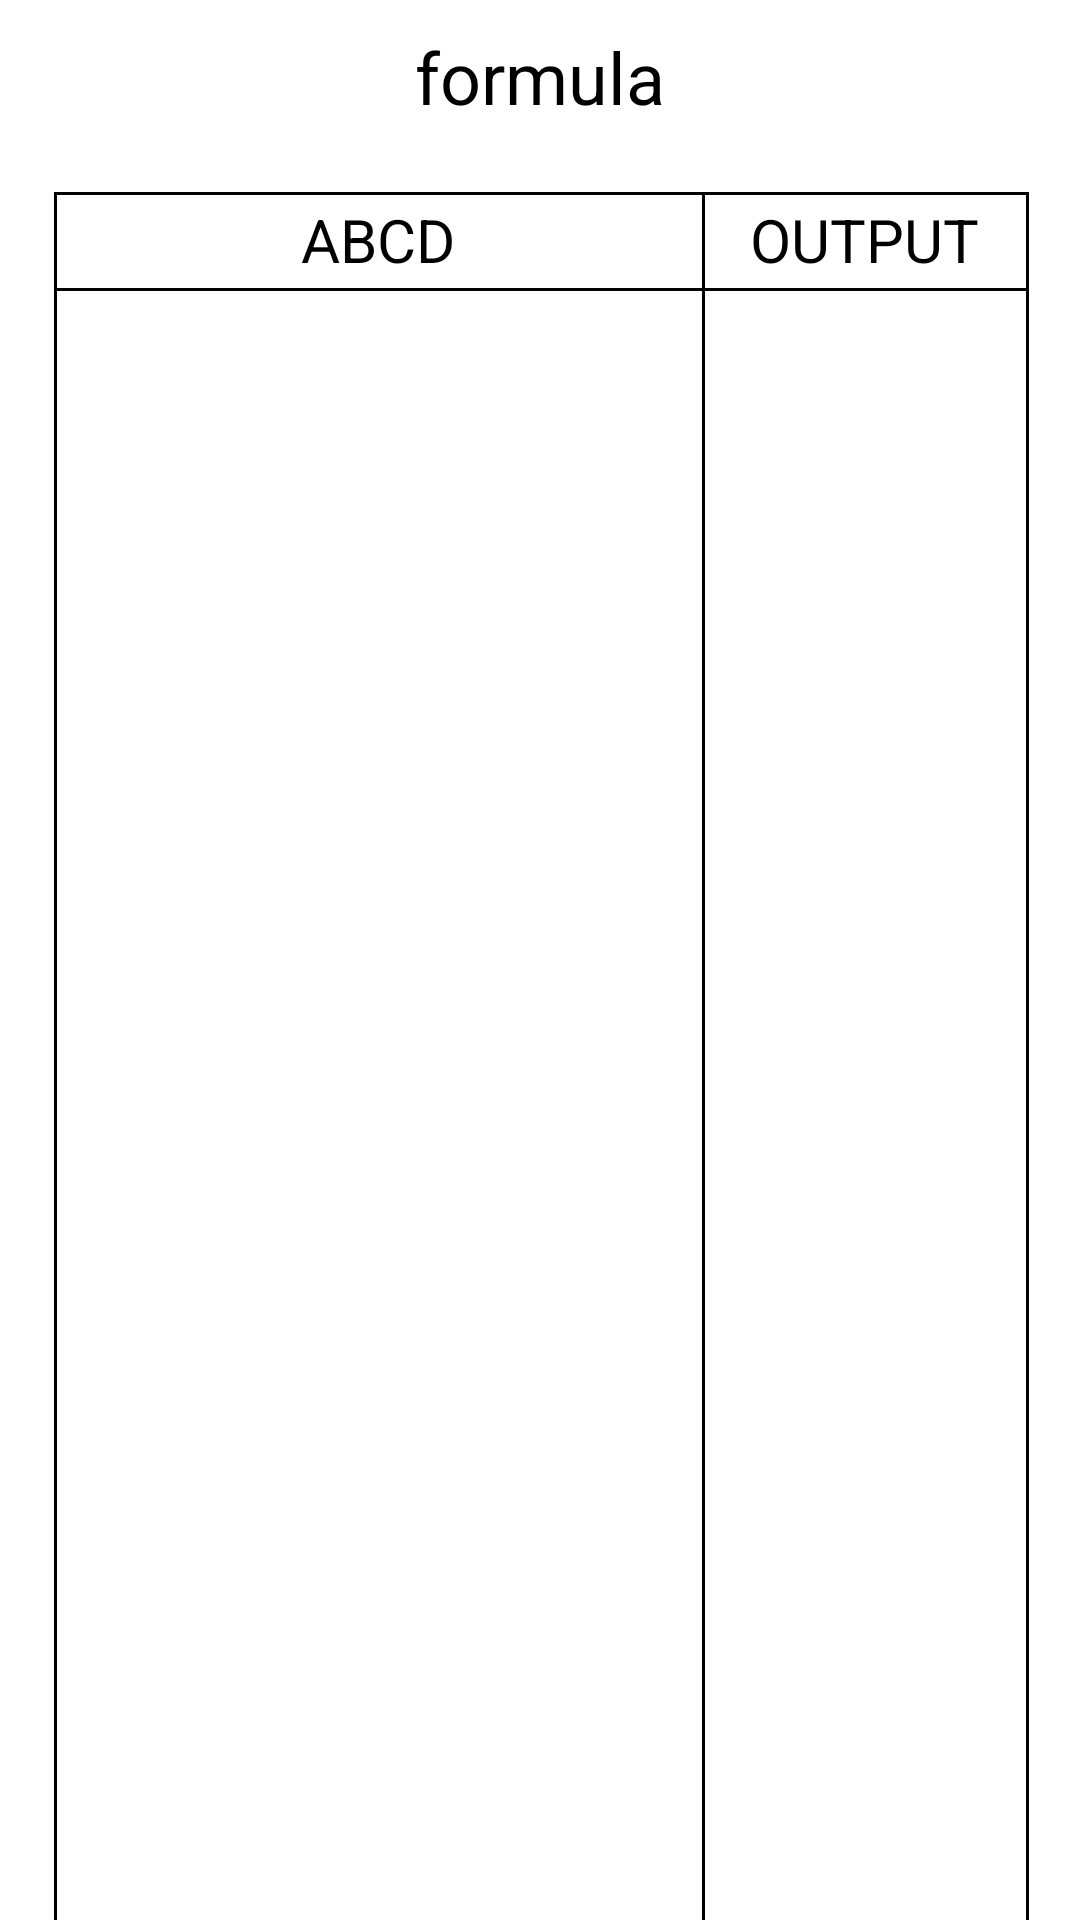

The Android layout XML behind this screen, and the referenced resources:
<!-- AndroidManifest.xml: application theme Theme.Logic_object_detection -->
<!-- res/layout/activity_truth_table.xml -->
<?xml version="1.0" encoding="utf-8"?>
<androidx.constraintlayout.widget.ConstraintLayout xmlns:android="http://schemas.android.com/apk/res/android"
    xmlns:app="http://schemas.android.com/apk/res-auto"
    xmlns:tools="http://schemas.android.com/tools"
    android:layout_width="match_parent"
    android:layout_height="match_parent"
    tools:context=".TruthTableActivity">

    <TextView
        android:id="@+id/textView_formula"
        android:layout_width="0dp"
        android:layout_height="0dp"
        android:text="formula"
        android:gravity="center"
        android:textColor="@color/black"
        android:textSize="24sp"
        app:layout_constraintBottom_toBottomOf="@id/guideline18"
        app:layout_constraintTop_toTopOf="parent"
        app:layout_constraintLeft_toLeftOf="@id/guideline11"
        app:layout_constraintRight_toRightOf="@id/guideline16"/>

    <TextView
        android:id="@+id/textView_variable"
        android:layout_width="0dp"
        android:layout_height="0dp"
        android:gravity="center"
        android:text="ABCD"
        android:textColor="@color/black"
        android:textSize="20sp"
        app:layout_constraintBottom_toBottomOf="@id/guideline15"
        app:layout_constraintLeft_toLeftOf="@id/guideline11"
        app:layout_constraintRight_toRightOf="@+id/guideline13"
        app:layout_constraintTop_toTopOf="@+id/guideline12" />

    <TextView
        android:layout_width="0dp"
        android:layout_height="0dp"
        android:gravity="center"
        android:text="OUTPUT"
        android:textColor="@color/black"
        android:textSize="20sp"
        app:layout_constraintBottom_toBottomOf="@id/guideline15"
        app:layout_constraintLeft_toLeftOf="@id/guideline13"
        app:layout_constraintRight_toRightOf="@id/guideline16"
        app:layout_constraintTop_toTopOf="@+id/guideline12"
        tools:layout_editor_absoluteX="292dp"
        tools:layout_editor_absoluteY="37dp" />

    <LinearLayout
        android:layout_width="0dp"
        android:layout_height="0dp"
        app:layout_constraintBottom_toBottomOf="@id/guideline17"
        app:layout_constraintLeft_toLeftOf="@id/guideline11"
        app:layout_constraintRight_toRightOf="@id/guideline16"
        app:layout_constraintTop_toTopOf="@id/guideline15">

        <androidx.recyclerview.widget.RecyclerView
            android:id="@+id/recyclerView_truthTable"
            android:layout_width="match_parent"
            android:layout_height="match_parent" />
    </LinearLayout>

    <androidx.constraintlayout.widget.Guideline
        android:id="@+id/guideline11"
        android:layout_width="wrap_content"
        android:layout_height="wrap_content"
        android:orientation="vertical"
        app:layout_constraintGuide_percent="0.05" />

    <androidx.constraintlayout.widget.Guideline
        android:id="@+id/guideline12"
        android:layout_width="wrap_content"
        android:layout_height="wrap_content"
        android:orientation="horizontal"
        app:layout_constraintGuide_percent="0.1" />

    <androidx.constraintlayout.widget.Guideline
        android:id="@+id/guideline13"
        android:layout_width="wrap_content"
        android:layout_height="wrap_content"
        android:orientation="vertical"
        app:layout_constraintGuide_percent="0.65" />


    <androidx.constraintlayout.widget.Guideline
        android:id="@+id/guideline15"
        android:layout_width="wrap_content"
        android:layout_height="wrap_content"
        android:orientation="horizontal"
        app:layout_constraintGuide_percent="0.15" />

    <androidx.constraintlayout.widget.Guideline
        android:id="@+id/guideline16"
        android:layout_width="wrap_content"
        android:layout_height="wrap_content"
        android:orientation="vertical"
        app:layout_constraintGuide_percent="0.95"  />

    <androidx.constraintlayout.widget.Guideline
        android:id="@+id/guideline17"
        android:layout_width="wrap_content"
        android:layout_height="wrap_content"
        android:orientation="horizontal"
        app:layout_constraintGuide_percent="1" />

    <View
        android:layout_width="0dp"
        android:layout_height="1dp"
        android:background="@color/black"
        app:layout_constraintLeft_toLeftOf="@id/guideline11"
        app:layout_constraintRight_toRightOf="@id/guideline16"
        app:layout_constraintTop_toTopOf="@id/guideline15" />

    <View
        android:layout_width="1dp"
        android:layout_height="0dp"
        android:background="@color/black"
        app:layout_constraintBottom_toBottomOf="parent"
        app:layout_constraintLeft_toLeftOf="@id/guideline11"
        app:layout_constraintTop_toTopOf="@id/guideline12" />

    <View
        android:layout_width="1dp"
        android:layout_height="0dp"
        android:background="@color/black"
        app:layout_constraintBottom_toBottomOf="parent"
        app:layout_constraintLeft_toLeftOf="@id/guideline13"
        app:layout_constraintTop_toTopOf="@id/guideline12" />

    <View
        android:layout_width="1dp"
        android:layout_height="0dp"
        android:background="@color/black"
        app:layout_constraintBottom_toBottomOf="parent"
        app:layout_constraintLeft_toLeftOf="@id/guideline16"
        app:layout_constraintTop_toTopOf="@id/guideline12" />

    <View
        android:layout_width="0dp"
        android:layout_height="1dp"
        android:background="@color/black"
        app:layout_constraintLeft_toLeftOf="@id/guideline11"
        app:layout_constraintRight_toRightOf="@id/guideline16"
        app:layout_constraintTop_toTopOf="@id/guideline12" />

    <androidx.constraintlayout.widget.Guideline
        android:id="@+id/guideline18"
        android:layout_width="wrap_content"
        android:layout_height="wrap_content"
        android:orientation="horizontal"
        app:layout_constraintGuide_percent="0.08" />


</androidx.constraintlayout.widget.ConstraintLayout>
<!-- resources referenced by this layout -->
<resources>
  <style name="Theme.Logic_object_detection" parent="Theme.MaterialComponents.DayNight.DarkActionBar">
          
          <item name="colorPrimary">@color/purple_500</item>
          <item name="colorPrimaryVariant">@color/purple_700</item>
          <item name="colorOnPrimary">@color/white</item>
          
          <item name="colorSecondary">@color/teal_200</item>
          <item name="colorSecondaryVariant">@color/teal_700</item>
          <item name="colorOnSecondary">@color/black</item>
          
          <item name="android:statusBarColor" tools:targetApi="l">?attr/colorPrimaryVariant</item>
          
      </style>
  <!-- not gathered from this repository: default colours our renderer supplied (Android Studio template values) -->
  <color name="purple_500">#FF6200EE</color>
  <color name="purple_700">#FF3700B3</color>
  <color name="teal_200">#FF03DAC5</color>
  <color name="teal_700">#FF018786</color>
  <color name="black">#FF000000</color>
  <color name="white">#FFFFFFFF</color>
</resources>
